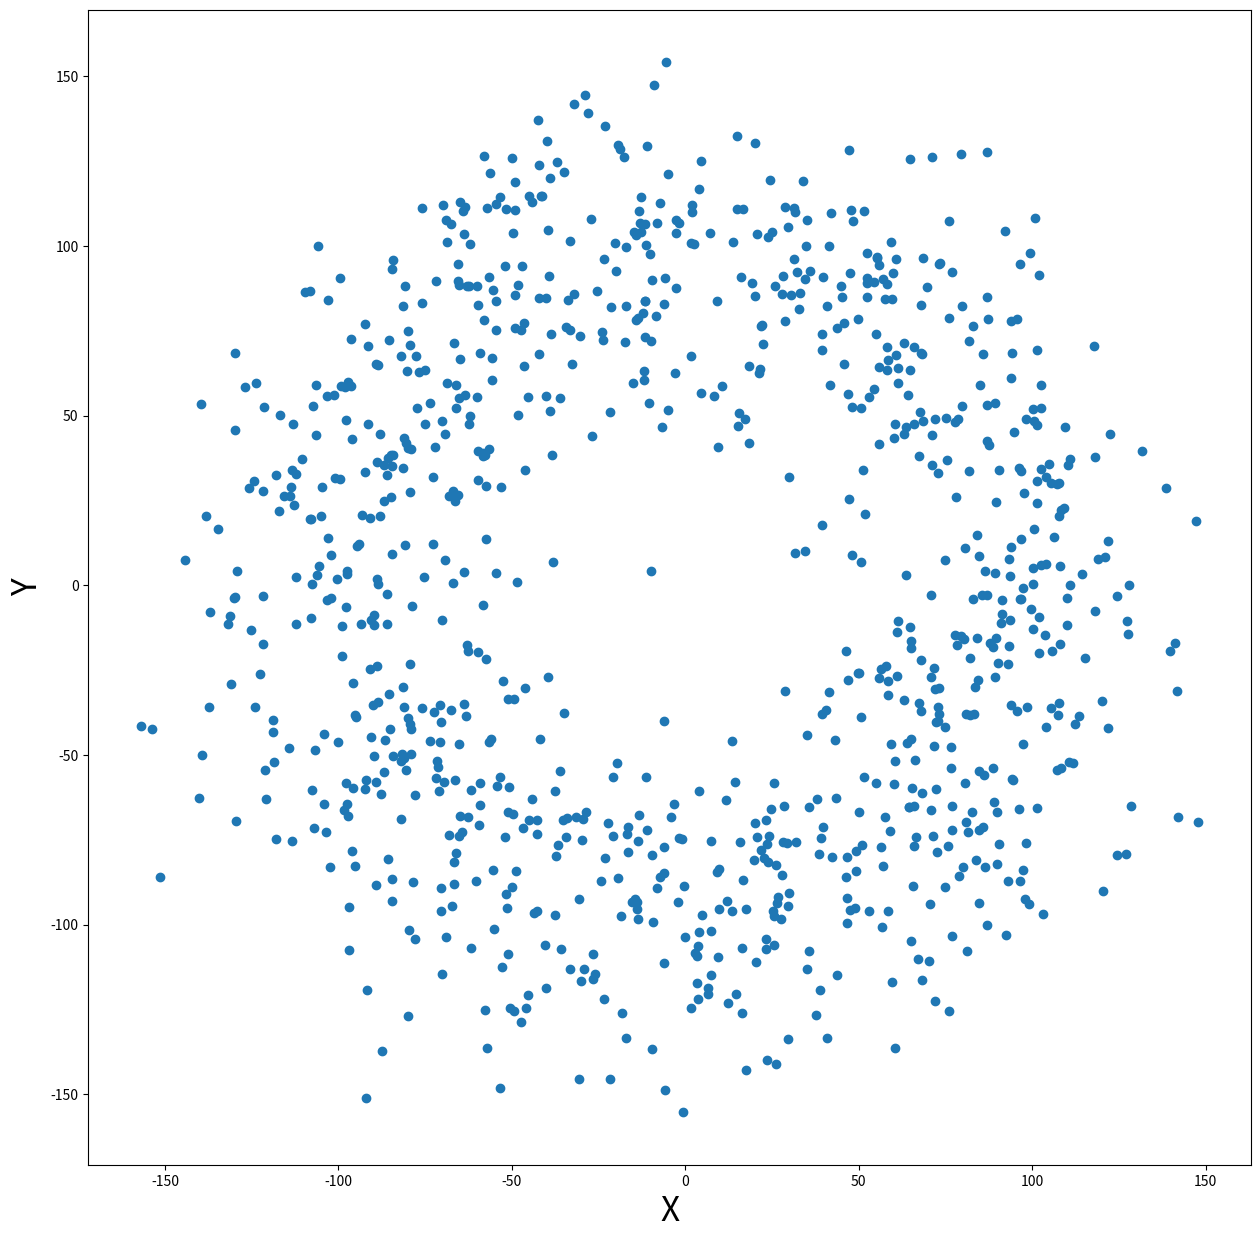

Python code for this plot: (Note: this script raises an exception after producing the figure.)
import random 
import numpy as np
import matplotlib.pyplot as plt

savepath='/Users/<user>/Desktop/'
n = 1000
t = 10000
x=[0]*n
y=[0]*n
for i in range(n):
    r = random.gauss(np.sqrt(t), np.sqrt(t)/4)
    theta = random.random()*2.*np.pi
    x[i] = r*np.cos(theta)
    y[i] = r*np.sin(theta)
    
plt.figure(figsize=(15,15))
plt.scatter(x, y)
plt.xlabel(r"X", fontsize=24)
plt.ylabel(r"Y", fontsize=24)
plt.grid(True, which='minor')
plt.savefig(savepath+'data.png')
plt.show()

l = np.zeros(n)
for i in range(n): 
    l[i] = np.sqrt(np.power(x[i], 2.) + np.power(y[i], 2.))
plt.figure(figsize=(15,15))
plt.hist(l)
plt.xlabel(r"Distance From Origin", fontsize=24)
plt.ylabel(r"Frequency", fontsize=24)
plt.grid(True, which='minor')
plt.savefig(savepath+'hist1.png')
plt.show()

d = np.zeros((n,n))
for j in range(n): 
    for i in range(n):
        d[i,j] = np.sqrt(np.power(x[i]-x[j], 2.) + np.power(y[i]-y[j], 2.))
        
plt.figure(figsize=(15,15))
plt.hist(d[20])
plt.xlabel(r"Distance from Other Particles", fontsize=24)
plt.ylabel(r"Frequency", fontsize=24)
plt.grid(True, which='minor')
plt.savefig(savepath+'hist2.png')
plt.show()

m = np.zeros(n)

for i in range(n): 
    m[i] = np.mean(d[i, :])
             
plt.figure(figsize=(15,15))
plt.hist(m)
plt.xlabel(r"Mean Distance from Other Particles", fontsize=24)
plt.ylabel(r"Frequency", fontsize=24)
plt.grid(True, which='minor')
plt.savefig(savepath+'hist3.png')
plt.show()
